Dataset: Data2 (GitHub, finn-williams/cachedetector). Classes: cache, no cache.

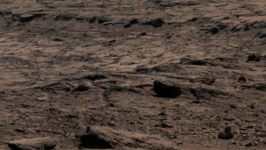
Label: no cache

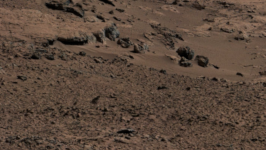
Label: no cache

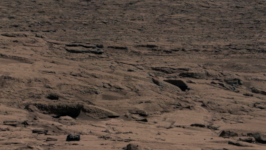
Label: no cache

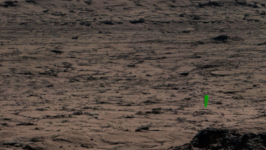
Label: cache

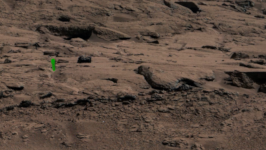
Label: cache

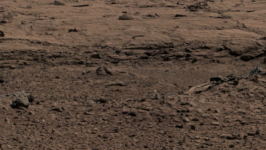
Label: no cache
